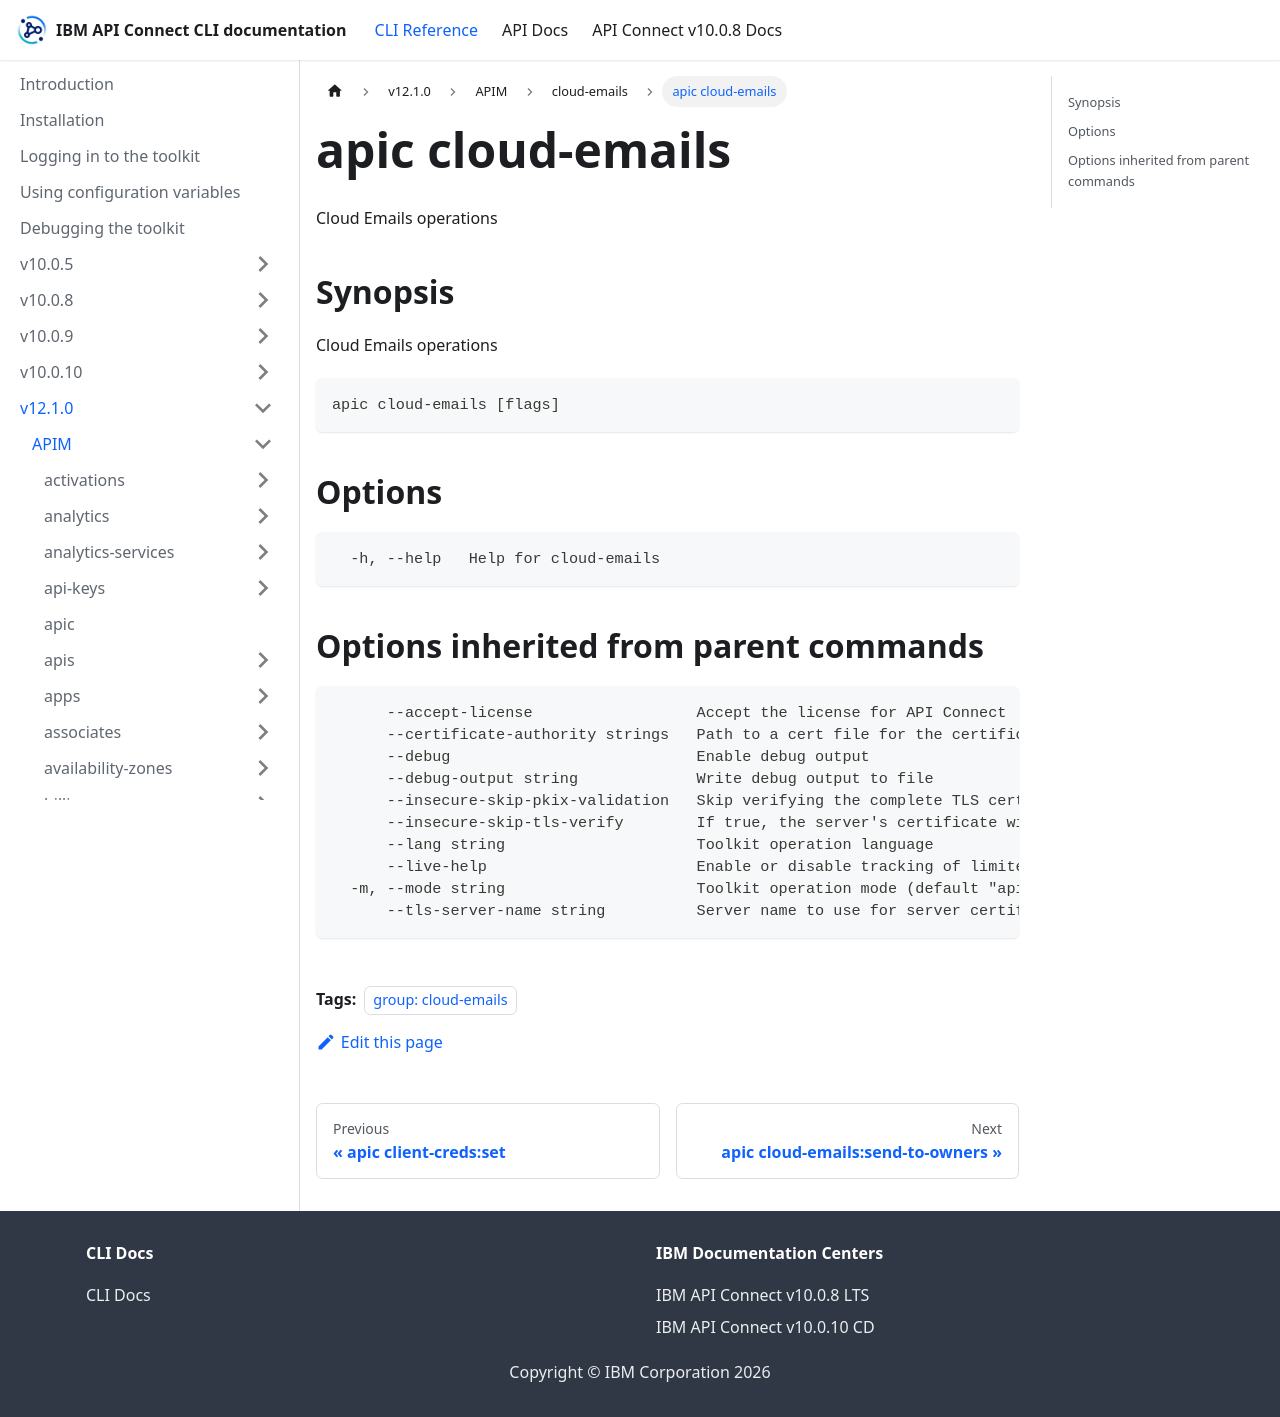

repository: ibm-apiconnect/clidocs · page: docs/v1210/apim/cloud-emails/apic_cloud-emails.html · generator: docusaurus

---
tags:
- "group: cloud-emails"
---
# apic cloud-emails

Cloud Emails operations

## Synopsis

Cloud Emails operations

```
apic cloud-emails [flags]
```


## Options

```
  -h, --help   Help for cloud-emails
```

## Options inherited from parent commands

```
      --accept-license                  Accept the license for API Connect
      --certificate-authority strings   Path to a cert file for the certificate authority
      --debug                           Enable debug output
      --debug-output string             Write debug output to file
      --insecure-skip-pkix-validation   Skip verifying the complete TLS certificate chain (insecure)
      --insecure-skip-tls-verify        If true, the server's certificate will not be checked for validity. This will make your HTTPS connections insecure
      --lang string                     Toolkit operation language
      --live-help                       Enable or disable tracking of limited usage information
  -m, --mode string                     Toolkit operation mode (default "apim")
      --tls-server-name string          Server name to use for server certificate validation. If it is not provided, the hostname used to contact the server is used
```
